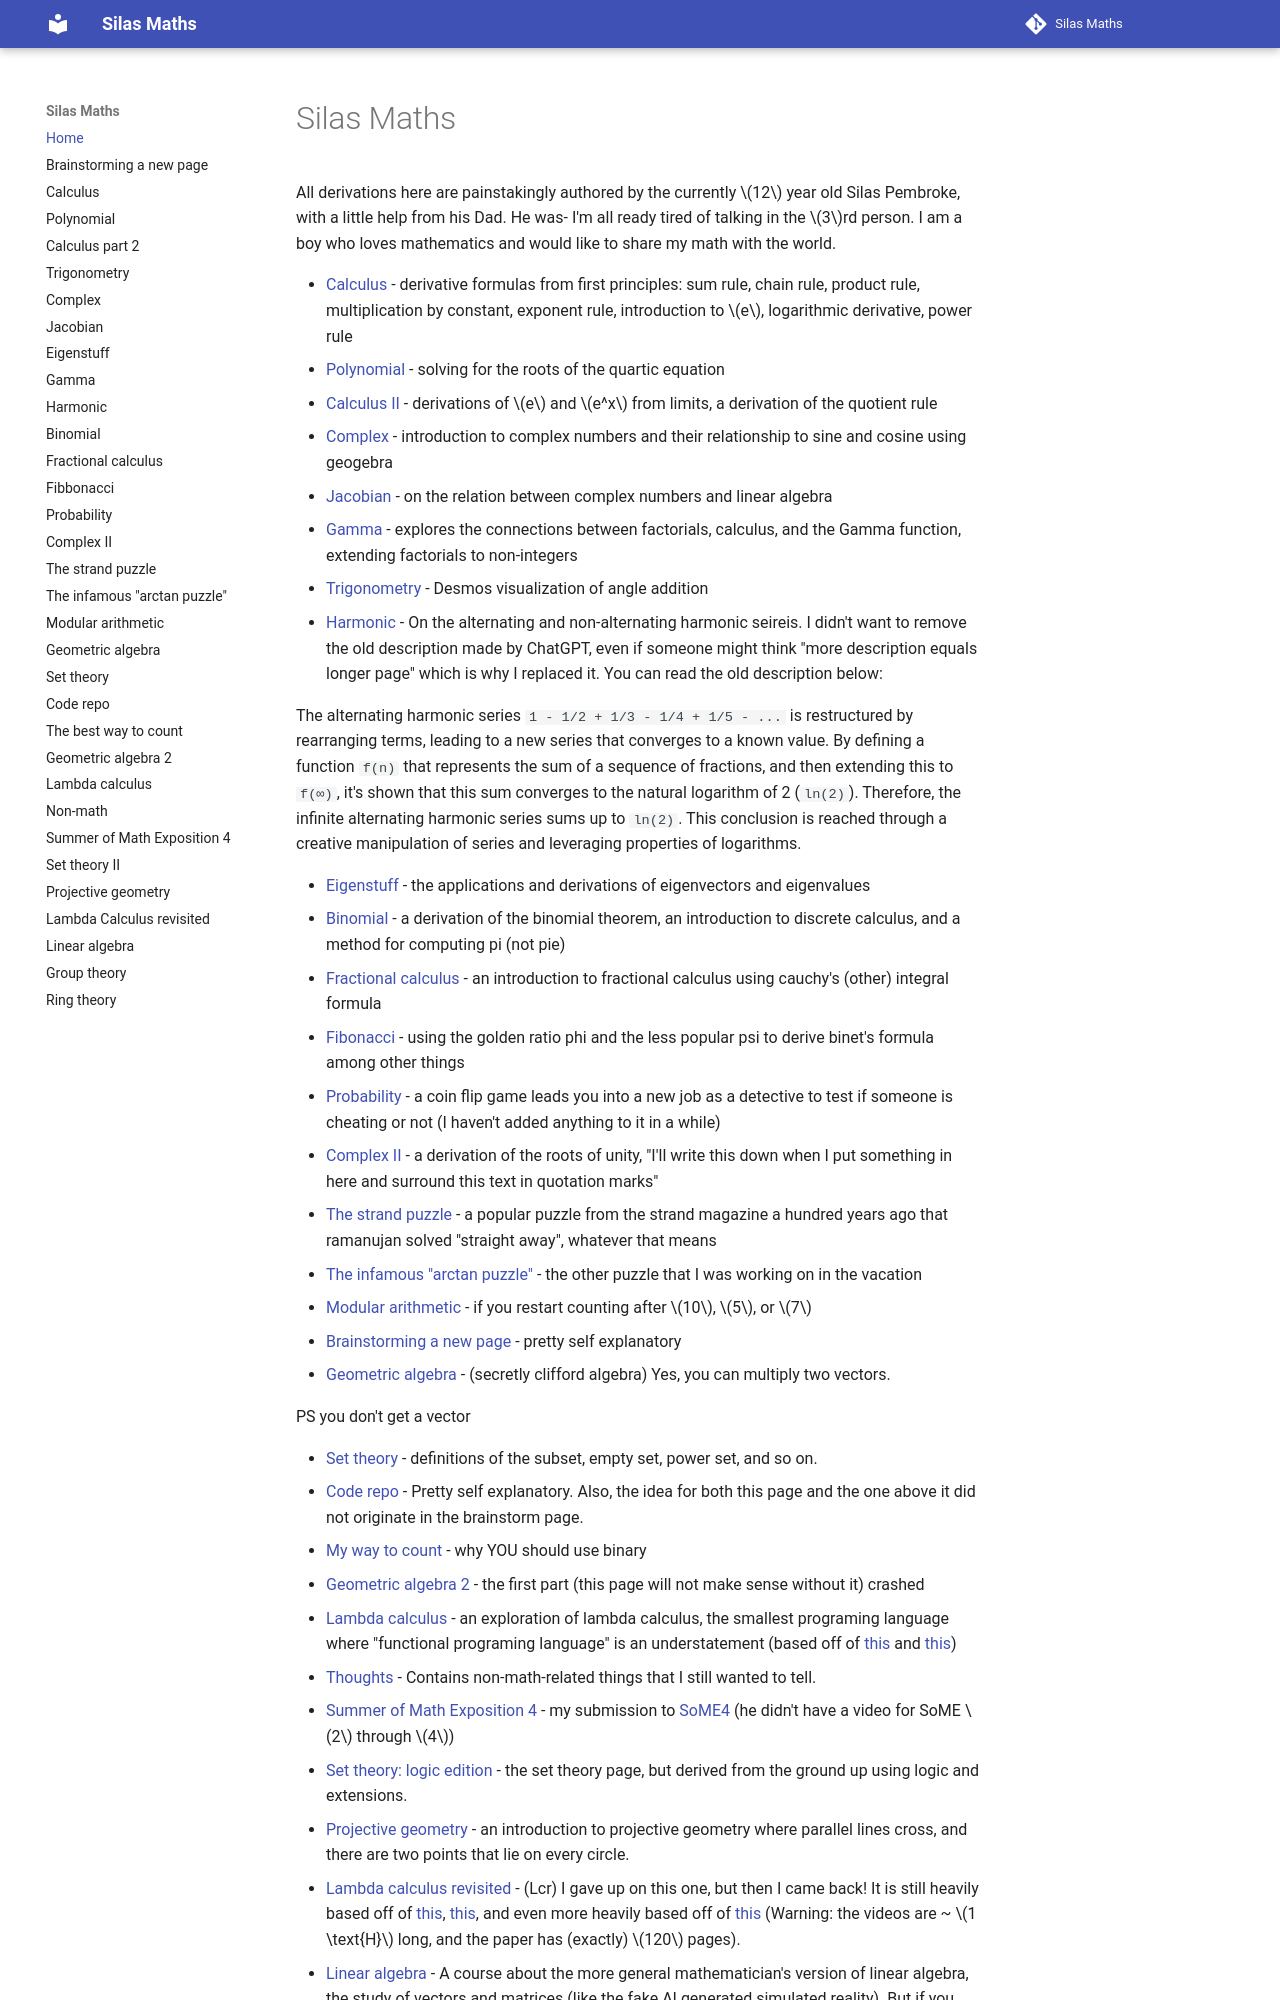

repository: silaspe/maths · page: index.html · generator: mkdocs

# Silas Maths

All derivations here are painstakingly authored by the currently $12$ year old Silas Pembroke, with a little help from his Dad. He was- I'm all ready tired of talking in the $3$rd person. I am a boy who loves mathematics and would like to share my math with the world.

* [Calculus](derivatives.md) - derivative formulas from first principles:
sum rule, chain rule, product rule, multiplication by constant, exponent rule, introduction to $e$, logarithmic derivative, power rule
* [Polynomial](polynomial.md) - solving for the roots of the quartic equation
* [Calculus II](calculus_2.md) - derivations of $e$ and $e^x$ from limits, a derivation of the quotient rule
* [Complex](complex.md) - introduction to complex numbers and their relationship to sine and cosine using geogebra
* [Jacobian](jacobian.md) - on the relation between complex numbers and linear algebra
* [Gamma](gamma.md) - explores the connections between factorials, calculus, and the Gamma function, extending factorials to non-integers
* [Trigonometry](trigonometry.md) - Desmos visualization of angle addition
* [Harmonic](harmonic.md) - On the alternating and non-alternating harmonic seireis. I didn't want to remove the old description made by ChatGPT, even if someone might think "more description equals longer page" which is why I replaced it. You can read the old description below:

The alternating harmonic series `1 - 1/2 + 1/3 - 1/4 + 1/5 - ...` is restructured by rearranging terms, leading to a new series that converges to a known value. By defining a function `f(n)` that represents the sum of a sequence of fractions, and then extending this to `f(∞)`, it's shown that this sum converges to the natural logarithm of 2 (`ln(2)`). Therefore, the infinite alternating harmonic series sums up to `ln(2)`. This conclusion is reached through a creative manipulation of series and leveraging properties of logarithms.

* [Eigenstuff](eigen.md) - the applications and derivations of eigenvectors and eigenvalues
* [Binomial](binomial.md) - a derivation of the binomial theorem, an introduction to discrete calculus, and a method for computing pi (not pie)
* [Fractional calculus](fractional_calculas.md) - an introduction to fractional calculus using cauchy's (other) integral formula
* [Fibonacci](fibbonacci.md) - using the golden ratio phi and the less popular psi to derive binet's formula among other things
* [Probability](probability.md) - a coin flip game leads you into a new job as a detective to test if someone is cheating or not (I haven't added anything to it in a while)
* [Complex II](complex_2.md) - a derivation of the roots of unity, "I'll write this down when I put something in here and surround this text in quotation marks"
* [The strand puzzle](the_strand_puzzle.md) - a popular puzzle from the strand magazine a hundred years ago that ramanujan solved "straight away", whatever that means
* [The infamous "arctan puzzle"](arctan.md) - the other puzzle that I was working on in the vacation
* [Modular arithmetic](mod.md) - if you restart counting after $10$, $5$, or $7$
* [Brainstorming a new page](brainstorm.md) - pretty self explanatory
* [Geometric algebra](geometric_algebra.md) - (secretly clifford algebra) Yes, you can multiply two vectors.

PS you don't get a vector
